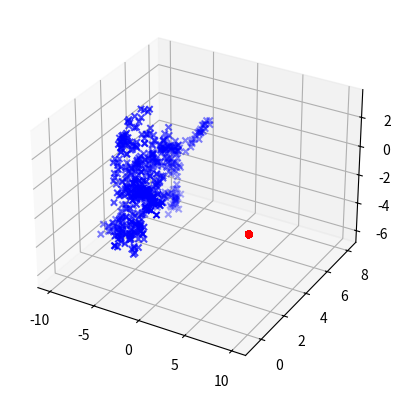

Python code for this plot:
import numpy as np
from mpl_toolkits.mplot3d import Axes3D
import matplotlib.pyplot as plt

class MissileEnv:

    #reset returning an observation
    #render
    #step returning an observation, reward, done, i?
    #obs dim: 13
    #act dim: 3?

    def __init__(self):
        self.target_pos = np.array([np.float64(10.), np.float64(0.), np.float64(0.)])
        self.missile_pos = np.array([np.float64(0.), np.float64(0.), np.float64(0.)])

    def make_obs(self):
        return self.target_pos - self.missile_pos

    def render(self):
        pass

    def reset(self):
        self.target_pos = np.array([get_ran10(), get_ran10(), get_ran10()])
        self.missile_pos = np.array([get_ran10(), get_ran10(), get_ran10()])
        return self.make_obs()

    def step(self, action):
        #self.target_update()
        self.missile_pos += action
        # if np.linalg.norm(self.missile_vel) > 1:
        #     self.missile_vel = normalise(self.missile_vel)
        # self.time += self.d_time
        return self.make_obs(), self.calculate_reward(), self.hit(), None

    def target_update(self):
        accel_mag = 1
        accel_dir = normalise(np.cross(self.target_vel, np.array([np.float64(0.), np.float64(0.), np.float64(1.)])))
        accel = accel_mag * accel_dir
        self.target_pos += self.target_vel * self.d_time + 0.5 * accel * self.d_time * self.d_time
        self.target_vel += accel * self.d_time

    def calculate_reward(self):
        # linear dist?
        diff = self.target_pos - self.missile_pos
        return [-np.linalg.norm(diff)]

    def hit(self):
        pass

def normalise(v):
    norm = np.linalg.norm(v)
    if norm == 0:
       return v
    return v / norm

def get_ran10():
    return (0.5 - np.random.ranf()) * 20

if __name__ == '__main__':
    env = MissileEnv()
    x_t = []
    x_m = []
    y_t = []
    y_m = []
    z_t = []
    z_m = []
    def ran_acc():
        return (0.5 - np.random.ranf())
    for i in range(500):
        o, r, d, i = env.step(np.array([ran_acc(), ran_acc(), ran_acc()]))
        x_t.append(env.target_pos[0])
        y_t.append(env.target_pos[1])
        z_t.append(env.target_pos[2])
        x_m.append(env.missile_pos[0])
        y_m.append(env.missile_pos[1])
        z_m.append(env.missile_pos[2])
        print(r)
    fig = plt.figure()
    ax = fig.add_subplot(111, projection='3d')
    ax.scatter(x_t, y_t, z_t, c = 'r', marker = 'o')
    ax.scatter(x_m, y_m, z_m, c = 'b', marker = 'x')
    plt.show()
